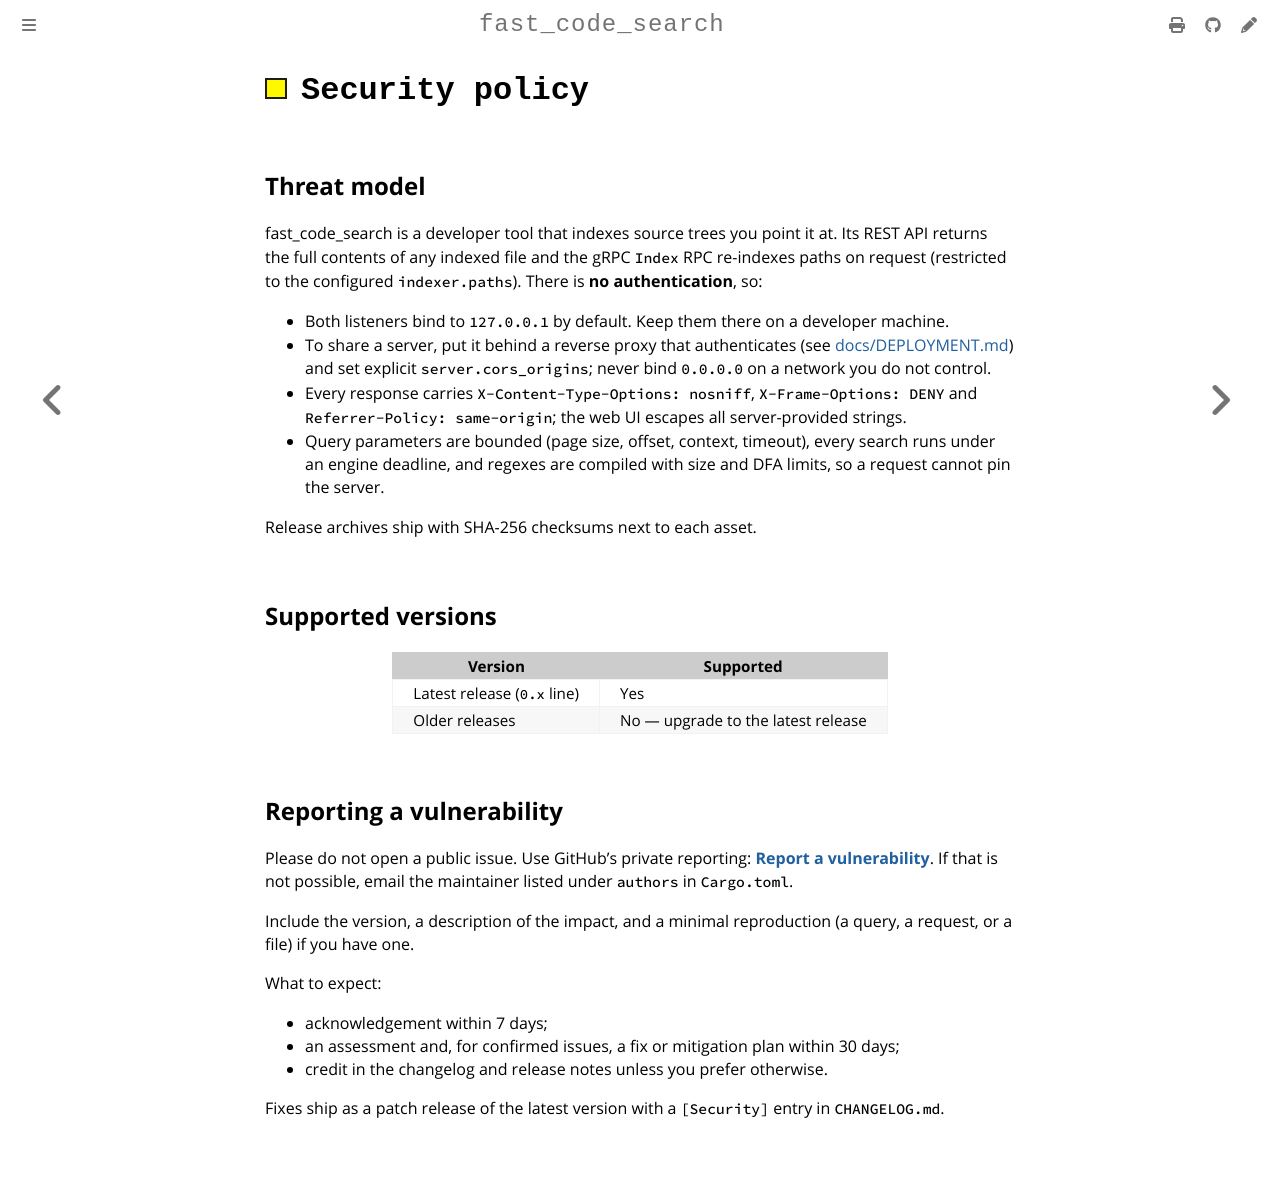

repository: jburrow/fast_code_search · page: docs/imported/security.html · generator: mdbook

# Security policy

## Threat model

fast_code_search is a developer tool that indexes source trees you point it
at. Its REST API returns the full contents of any indexed file and the gRPC
`Index` RPC re-indexes paths on request (restricted to the configured
`indexer.paths`). There is **no authentication**, so:

- Both listeners bind to `127.0.0.1` by default. Keep them there on a
  developer machine.
- To share a server, put it behind a reverse proxy that authenticates (see
  [docs/DEPLOYMENT.md](docs/DEPLOYMENT.md)) and set explicit
  `server.cors_origins`; never bind `0.0.0.0` on a network you do not control.
- Every response carries `X-Content-Type-Options: nosniff`,
  `X-Frame-Options: DENY` and `Referrer-Policy: same-origin`; the web UI
  escapes all server-provided strings.
- Query parameters are bounded (page size, offset, context, timeout), every
  search runs under an engine deadline, and regexes are compiled with size
  and DFA limits, so a request cannot pin the server.

Release archives ship with SHA-256 checksums next to each asset.

## Supported versions

| Version | Supported |
|---------|-----------|
| Latest release (`0.x` line) | Yes |
| Older releases | No — upgrade to the latest release |

## Reporting a vulnerability

Please do not open a public issue. Use GitHub's private reporting:
**[Report a vulnerability](https://github.com/jburrow/fast_code_search/security/advisories/new)**.
If that is not possible, email the maintainer listed under `authors` in
`Cargo.toml`.

Include the version, a description of the impact, and a minimal reproduction
(a query, a request, or a file) if you have one.

What to expect:

- acknowledgement within 7 days;
- an assessment and, for confirmed issues, a fix or mitigation plan within
  30 days;
- credit in the changelog and release notes unless you prefer otherwise.

Fixes ship as a patch release of the latest version with a `[Security]`
entry in `CHANGELOG.md`.
